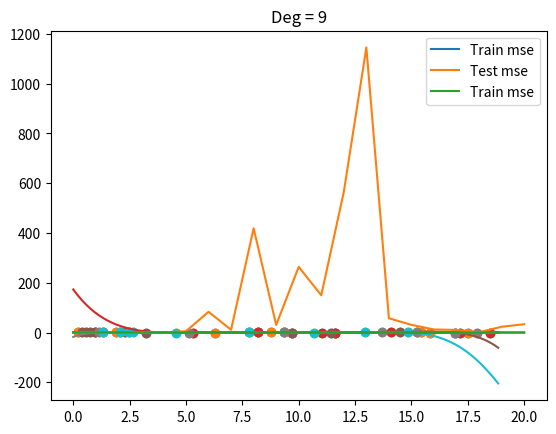

This chart was generated by the following Python code:
import numpy as np
import matplotlib.pyplot as plt

#Create random data and plot it

class Overfitting:
    def get_data(self):
        N = 100
        X = np.linspace(0, 6*np.pi, N)
        Y = np.sin(X)

        return X, Y
    
    def plot_data(self, X, Y):
        plt.plot(X, Y)
        plt.show()

    def make_poly(self, X, deg): #Creates a polynomial linear regression data
        n = len(X)    #Returns the amount of items in a container
        data = [np.ones(n)]
        for d in range(deg):
            data.append(X**(d+1))
        
        return np.vstack(data).T
    
    def fit(self, X, Y):
        #Finds the w for inputs and outputs
        return np.linalg.solve(X.T.dot(X), X.T.dot(Y))

    def fit_and_display(self, X, Y, sample, deg):
        """
        The sample states how many samples to take from x and y to form a training set
        """
        N = len(X)
        train_idx = np.random.choice(N, sample)
        Xtrain = X[train_idx]
        Ytrain = Y[train_idx]

        plt.scatter(Xtrain, Ytrain)
        plt.show()

        #Fit Polynomial:
        Xtrain_poly = Of.make_poly(Xtrain, deg)
        w = Of.fit(Xtrain_poly, Ytrain)

        #Display the Polynomial:
        X_poly = Of.make_poly(X, deg)
        Y_hat = X_poly.dot(w)
        
        plt.plot(X, Y)
        plt.plot(X, Y_hat)
        plt.scatter(Xtrain, Ytrain)
        plt.title("Deg = %d" %deg)
        plt.show()

        return Y_hat
    
    def loop(self, X, Y):
        for deg in (5, 6, 7, 8, 9):
            Of.fit_and_display(X, Y, 10, deg)

        Of.plot_train_vs_test_curves(X, Y)

    def get_mse(self, Y, Y_hat):
        """
        Calculates the mean_squared_error
        """
        d = Y - Y_hat
        return d.dot(d) / len(d)
    
    def plot_train_vs_test_curves(self, X, Y, sample = 20, max_deg = 20):
        N = len(X)
        train_idx = np.random.choice(N, sample)
        Xtrain = X[train_idx]
        Ytrain = Y[train_idx]

        test_idx = [idx for idx in range(N) if idx not in train_idx]
        #test_idx = np.random.choice(N, sample)
        Xtest = X[test_idx]
        Ytest = Y[test_idx]

        mse_trains = []
        mse_tests = []
        for deg in range(max_deg + 1):
            Xtrain_poly = Of.make_poly(Xtrain, deg)
            w = Of.fit(Xtrain_poly, Ytrain)
            Yhat_train = Xtrain_poly.dot(w)
            mse_train = Of.get_mse(Ytrain, Yhat_train)

            Xtest_poly = Of.make_poly(Xtest, deg)
            Yhat_test = Xtest_poly.dot(w)
            mse_test = Of.get_mse(Ytest, Yhat_test)

            mse_trains.append(mse_train)
            mse_tests.append(mse_test)
        
        plt.plot(mse_trains, label = "Train mse")
        plt.plot(mse_tests, label = "Test mse")
        plt.legend()
        plt.show()

        plt.plot(mse_trains, label = "Train mse")
        plt.legend()
        plt.show()


Of = Overfitting()
X, Y = Of.get_data()
#Of.plot_data(X, Y)
Of.loop(X, Y)
